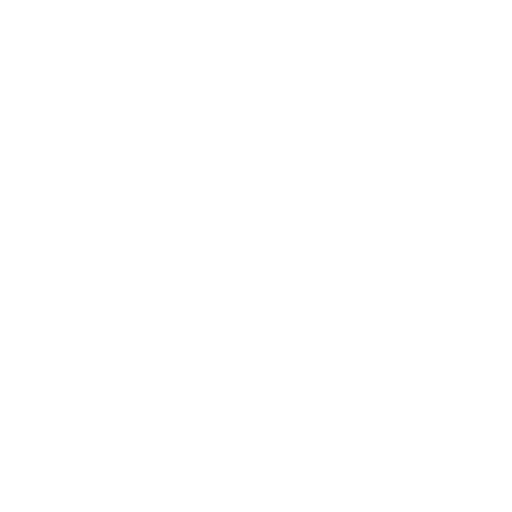
t = 0.00 s
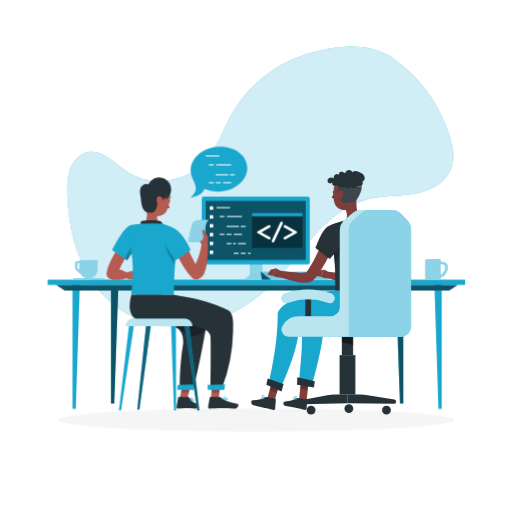
t = 1.00 s
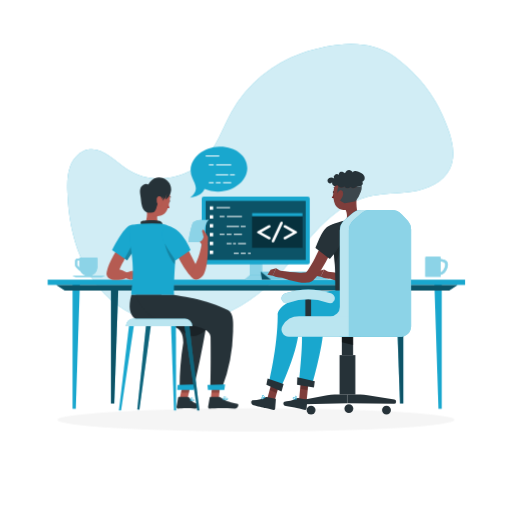
t = 1.19 s
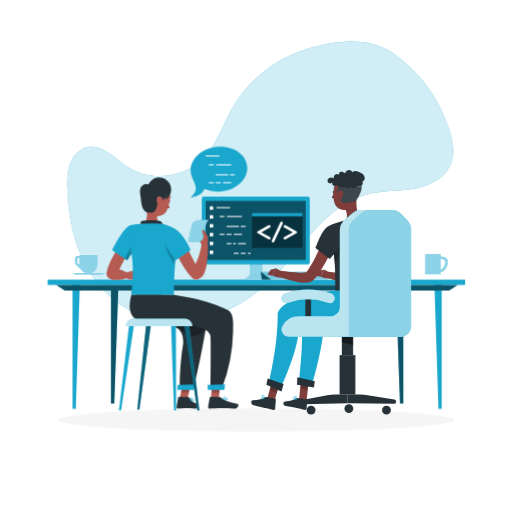
t = 1.38 s
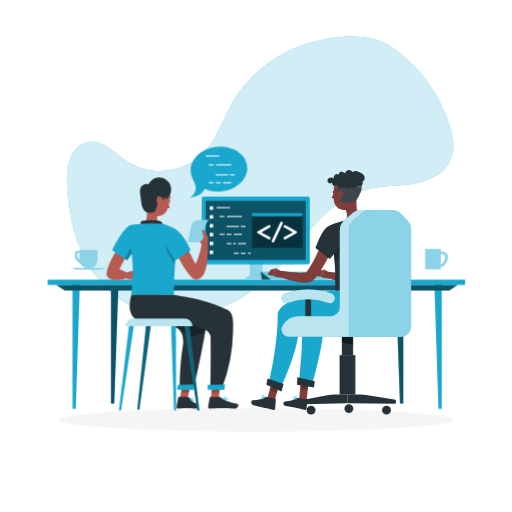
t = 1.75 s
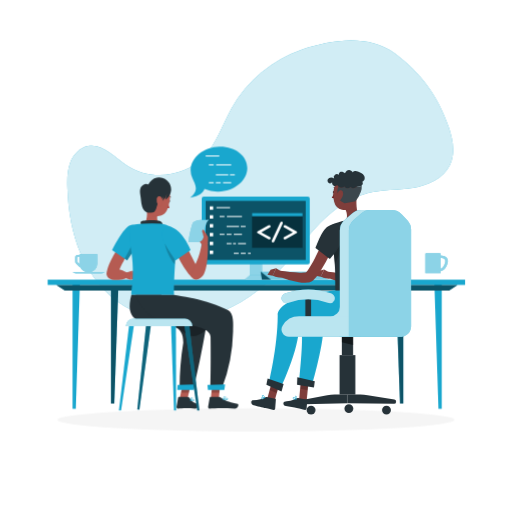
t = 2.05 s

The animated SVG that drew these frames (rendered in a browser with its animation timeline set to each time). Animation: 8 CSS @keyframes rules; one cycle of 2.50 s, repeats indefinitely.

<svg class="animated" id="freepik_stories-pair-programming" xmlns="http://www.w3.org/2000/svg" viewBox="0 0 500 500" version="1.1" xmlns:xlink="http://www.w3.org/1999/xlink" xmlns:svgjs="http://svgjs.com/svgjs"><style>svg#freepik_stories-pair-programming:not(.animated) .animable {opacity: 0;}svg#freepik_stories-pair-programming.animated #freepik--Shadows--inject-53 {animation: 1s 1 forwards cubic-bezier(.36,-0.01,.5,1.38) lightSpeedRight;animation-delay: 0s;}svg#freepik_stories-pair-programming.animated #freepik--background-simple--inject-53 {animation: 1s 1 forwards cubic-bezier(.36,-0.01,.5,1.38) zoomOut,1.5s Infinite  linear floating;animation-delay: 0s,1s;}svg#freepik_stories-pair-programming.animated #freepik--Desk--inject-53 {animation: 1s 1 forwards cubic-bezier(.36,-0.01,.5,1.38) slideUp;animation-delay: 0s;}svg#freepik_stories-pair-programming.animated #freepik--Beverages--inject-53 {animation: 1s 1 forwards cubic-bezier(.36,-0.01,.5,1.38) slideDown,1.5s Infinite  linear floating;animation-delay: 0s,1s;}svg#freepik_stories-pair-programming.animated #freepik--Device--inject-53 {animation: 1s 1 forwards cubic-bezier(.36,-0.01,.5,1.38) slideRight;animation-delay: 0s;}svg#freepik_stories-pair-programming.animated #freepik--speech-code--inject-53 {animation: 1s 1 forwards cubic-bezier(.36,-0.01,.5,1.38) zoomIn;animation-delay: 0s;}svg#freepik_stories-pair-programming.animated #freepik--character-2--inject-53 {animation: 1s 1 forwards cubic-bezier(.36,-0.01,.5,1.38) slideRight;animation-delay: 0s;}svg#freepik_stories-pair-programming.animated #freepik--character-1--inject-53 {animation: 1s 1 forwards cubic-bezier(.36,-0.01,.5,1.38) slideLeft;animation-delay: 0s;}            @keyframes lightSpeedRight {              from {                transform: translate3d(50%, 0, 0) skewX(-20deg);                opacity: 0;              }              60% {                transform: skewX(10deg);                opacity: 1;              }              80% {                transform: skewX(-2deg);              }              to {                opacity: 1;                transform: translate3d(0, 0, 0);              }            }                    @keyframes zoomOut {                0% {                    opacity: 0;                    transform: scale(1.5);                }                100% {                    opacity: 1;                    transform: scale(1);                }            }                    @keyframes floating {                0% {                    opacity: 1;                    transform: translateY(0px);                }                50% {                    transform: translateY(-10px);                }                100% {                    opacity: 1;                    transform: translateY(0px);                }            }                    @keyframes slideUp {                0% {                    opacity: 0;                    transform: translateY(30px);                }                100% {                    opacity: 1;                    transform: inherit;                }            }                    @keyframes slideDown {                0% {                    opacity: 0;                    transform: translateY(-30px);                }                100% {                    opacity: 1;                    transform: translateY(0);                }            }                    @keyframes slideRight {                0% {                    opacity: 0;                    transform: translateX(30px);                }                100% {                    opacity: 1;                    transform: translateX(0);                }            }                    @keyframes zoomIn {                0% {                    opacity: 0;                    transform: scale(0.5);                }                100% {                    opacity: 1;                    transform: scale(1);                }            }                    @keyframes slideLeft {                0% {                    opacity: 0;                    transform: translateX(-30px);                }                100% {                    opacity: 1;                    transform: translateX(0);                }            }        </style><g id="freepik--Shadows--inject-53" class="animable" style="transform-origin: 250px 410.07px;"><g id="freepik--Shadow--inject-214--inject-53" class="animable" style="transform-origin: 250px 410.07px;"><ellipse id="freepik--path--inject-214--inject-53" cx="250" cy="410.07" rx="193.89" ry="11.32" style="fill: rgb(245, 245, 245); transform-origin: 250px 410.07px;" class="animable"></ellipse></g></g><g id="freepik--background-simple--inject-53" class="animable" style="transform-origin: 254.122px 182.203px;"><g id="freepik--layer-8--inject-53" class="animable" style="transform-origin: 254.122px 182.203px;"><path d="M385.34,58.05c-24.6-18.47-61-13.59-90.14-3.71a126.73,126.73,0,0,0-69.29,57.77c-8.75,15.73-14.31,33.62-26.62,46.76-18.91,20.19-52.9,24-75.77,8.4-12-8.14-23.46-21.43-37.65-18.64-8,1.58-14.28,8.41-17.21,16.06s-3.1,16.06-2.83,24.25c.72,22.37,4.38,44.88,13.27,65.42s23.27,39.07,42.42,50.66c22.69,13.74,51,16.89,76.86,11s49.28-20.48,68.07-39.21c14.81-14.78,26.87-32.08,41-47.51s31.06-29.37,51.33-34.59c14.39-3.7,29.55-2.79,44.23-5.1s30.1-9,36.42-22.48c5.5-11.72,2.77-25.6-1.54-37.82C427.3,99.22,410.83,77.18,385.34,58.05Z" style="fill: rgb(25, 167, 206); transform-origin: 254.122px 182.203px;" id="elo9ayito8ghh" class="animable"></path><g id="el4j2nsnej3sl"><path d="M385.34,58.05c-24.6-18.47-61-13.59-90.14-3.71a126.73,126.73,0,0,0-69.29,57.77c-8.75,15.73-14.31,33.62-26.62,46.76-18.91,20.19-52.9,24-75.77,8.4-12-8.14-23.46-21.43-37.65-18.64-8,1.58-14.28,8.41-17.21,16.06s-3.1,16.06-2.83,24.25c.72,22.37,4.38,44.88,13.27,65.42s23.27,39.07,42.42,50.66c22.69,13.74,51,16.89,76.86,11s49.28-20.48,68.07-39.21c14.81-14.78,26.87-32.08,41-47.51s31.06-29.37,51.33-34.59c14.39-3.7,29.55-2.79,44.23-5.1s30.1-9,36.42-22.48c5.5-11.72,2.77-25.6-1.54-37.82C427.3,99.22,410.83,77.18,385.34,58.05Z" style="fill: rgb(255, 255, 255); opacity: 0.8; transform-origin: 254.122px 182.203px;" class="animable"></path></g></g></g><g id="freepik--Desk--inject-53" class="animable" style="transform-origin: 250.37px 336.13px;"><g id="freepik--Group--inject-53" class="animable" style="transform-origin: 250.37px 336.13px;"><rect x="46.56" y="273.12" width="407.62" height="5.13" style="fill: rgb(25, 167, 206); transform-origin: 250.37px 275.685px;" id="el6xi7ghoc7b" class="animable"></rect><polygon points="70.84 276.8 70.84 399.14 74.02 399.14 78.02 276.8 70.84 276.8" style="fill: rgb(25, 167, 206); transform-origin: 74.43px 337.97px;" id="elvtafw5d06vf" class="animable"></polygon><polygon points="108.38 280.8 108.38 394.14 111.56 394.14 115.56 280.8 108.38 280.8" style="fill: rgb(25, 167, 206); transform-origin: 111.97px 337.47px;" id="el5rpw83g6ram" class="animable"></polygon><g id="ela007qnljha"><polygon points="108.38 280.8 108.38 394.14 111.56 394.14 115.56 280.8 108.38 280.8" style="opacity: 0.5; transform-origin: 111.97px 337.47px;" class="animable"></polygon></g><polygon points="431.35 276.8 431.35 399.14 428.18 399.14 424.17 276.8 431.35 276.8" style="fill: rgb(25, 167, 206); transform-origin: 427.76px 337.97px;" id="ela06tj4nlht" class="animable"></polygon><polygon points="393.81 280.8 393.81 394.14 390.63 394.14 386.63 280.8 393.81 280.8" style="fill: rgb(25, 167, 206); transform-origin: 390.22px 337.47px;" id="eljys6dj2kko" class="animable"></polygon><g id="elw8dx7h5bse9"><polygon points="393.81 280.8 393.81 394.14 390.63 394.14 386.63 280.8 393.81 280.8" style="opacity: 0.5; transform-origin: 390.22px 337.47px;" class="animable"></polygon></g><polygon points="438.6 283.74 63.34 283.74 55.04 278.25 446.9 278.25 438.6 283.74" style="fill: rgb(25, 167, 206); transform-origin: 250.97px 280.995px;" id="elp9ey37wvk9d" class="animable"></polygon><g id="elz47wa5ply8"><polygon points="438.6 283.74 63.34 283.74 55.04 278.25 446.9 278.25 438.6 283.74" style="opacity: 0.5; transform-origin: 250.97px 280.995px;" class="animable"></polygon></g></g></g><g id="freepik--Beverages--inject-53" class="animable" style="transform-origin: 254.18px 263.15px;"><path d="M73.35,257.39v4a2.51,2.51,0,0,0,.73,1.77l3.17,3.17a2.52,2.52,0,0,0,1,.61,8.14,8.14,0,0,0,7.38,4.71h1.19A8.13,8.13,0,0,0,95,263.47v-9.33H77.52v.76H75.85A2.5,2.5,0,0,0,73.35,257.39Zm2,0a.49.49,0,0,1,.5-.49h1.67v6.57c0,.09,0,.18,0,.27l-2-2a.47.47,0,0,1-.15-.35Z" style="fill: rgb(25, 167, 206); transform-origin: 84.1751px 262.895px;" id="elt3gg7932twp" class="animable"></path><g id="el2wdrt1qij33"><path d="M73.35,257.39v4a2.51,2.51,0,0,0,.73,1.77l3.17,3.17a2.52,2.52,0,0,0,1,.61,8.14,8.14,0,0,0,7.38,4.71h1.19A8.13,8.13,0,0,0,95,263.47v-9.33H77.52v.76H75.85A2.5,2.5,0,0,0,73.35,257.39Zm2,0a.49.49,0,0,1,.5-.49h1.67v6.57c0,.09,0,.18,0,.27l-2-2a.47.47,0,0,1-.15-.35Z" style="fill: rgb(255, 255, 255); opacity: 0.5; transform-origin: 84.1751px 262.895px;" class="animable"></path></g><path d="M99.14,273H74a4.63,4.63,0,0,1-3-1.48H102.1A4.6,4.6,0,0,1,99.14,273Z" style="fill: rgb(25, 167, 206); transform-origin: 86.55px 272.26px;" id="el87m2hbfij1y" class="animable"></path><g id="elqtj2gdh09mp"><path d="M99.14,273H74a4.63,4.63,0,0,1-3-1.48H102.1A4.6,4.6,0,0,1,99.14,273Z" style="fill: rgb(255, 255, 255); opacity: 0.5; transform-origin: 86.55px 272.26px;" class="animable"></path></g><path d="M437.36,260.76c-.13-4-3.15-4.94-7.09-5.39v-1.45a.64.64,0,0,0-.65-.62H416a.64.64,0,0,0-.66.62h0v18.91h14.94v-2.07C434.22,270.32,437.24,264.74,437.36,260.76Zm-7.09,7.56v-10.5c2.9.42,4.9.82,4.47,3.72C434.4,263.86,432.58,268,430.27,268.32Z" style="fill: rgb(25, 167, 206); transform-origin: 426.35px 263.065px;" id="el7hm1u7evq9u" class="animable"></path><g id="elr5ndil3i80q"><g style="opacity: 0.5; transform-origin: 426.35px 263.065px;" class="animable"><path d="M437.36,260.76c-.13-4-3.15-4.94-7.09-5.39v-1.45a.64.64,0,0,0-.65-.62H416a.64.64,0,0,0-.66.62h0v18.91h14.94v-2.07C434.22,270.32,437.24,264.74,437.36,260.76Zm-7.09,7.56v-10.5c2.9.42,4.9.82,4.47,3.72C434.4,263.86,432.58,268,430.27,268.32Z" style="fill: rgb(255, 255, 255); transform-origin: 426.35px 263.065px;" id="elo4kcvqobtg" class="animable"></path></g></g></g><g id="freepik--Device--inject-53" class="animable" style="transform-origin: 258.69px 232.59px;"><rect x="244.1" y="248.73" width="11.79" height="23.95" style="fill: rgb(25, 167, 206); transform-origin: 249.995px 260.705px;" id="eloflsas4ihm" class="animable"></rect><g id="elvq8cevyzxwh"><rect x="244.1" y="248.73" width="11.79" height="23.95" style="fill: rgb(255, 255, 255); opacity: 0.5; transform-origin: 249.995px 260.705px;" class="animable"></rect></g><polygon points="261.22 273.11 238.88 273.11 244.33 268.32 255.77 268.32 261.22 273.11" style="fill: rgb(25, 167, 206); transform-origin: 250.05px 270.715px;" id="el33gfsfgwukh" class="animable"></polygon><g id="elk71peif4mv"><polygon points="261.22 273.11 238.88 273.11 244.33 268.32 255.77 268.32 261.22 273.11" style="fill: rgb(255, 255, 255); opacity: 0.5; transform-origin: 250.05px 270.715px;" class="animable"></polygon></g><polygon points="310.33 265.36 254.49 265.36 264.58 273.14 320.41 273.14 310.33 265.36" style="fill: rgb(25, 167, 206); transform-origin: 287.45px 269.25px;" id="el8kmo69lalbq" class="animable"></polygon><g id="elst1ekhm4pb"><polygon points="310.33 265.36 254.49 265.36 264.58 273.14 320.41 273.14 310.33 265.36" style="fill: rgb(255, 255, 255); opacity: 0.4; transform-origin: 287.45px 269.25px;" class="animable"></polygon></g><polygon points="255.78 273.14 254.49 265.36 264.58 273.14 255.78 273.14" style="fill: rgb(25, 167, 206); transform-origin: 259.535px 269.25px;" id="eltkhjtgslckf" class="animable"></polygon><g id="el3scdwgag9f4"><polygon points="255.78 273.14 254.49 265.36 264.58 273.14 255.78 273.14" style="opacity: 0.5; transform-origin: 259.535px 269.25px;" class="animable"></polygon></g><rect x="196.97" y="192.04" width="105.49" height="66.18" rx="1.93" style="fill: rgb(25, 167, 206); transform-origin: 249.715px 225.13px;" id="eljk645or4uul" class="animable"></rect><g id="ellnoz3yd4lsl"><rect x="200.8" y="196.18" width="97.72" height="57.67" style="opacity: 0.5; transform-origin: 249.66px 225.015px;" class="animable"></rect></g><g id="elozqbvzecbk"><rect x="246.1" y="208.04" width="49.31" height="33.95" style="opacity: 0.4; transform-origin: 270.755px 225.015px;" class="animable"></rect></g><rect x="246.1" y="208.04" width="49.31" height="3.11" style="fill: rgb(25, 167, 206); transform-origin: 270.755px 209.595px;" id="elejxv4a5bnuw" class="animable"></rect><path d="M255.14,226.82l8.06,4.46a2.6,2.6,0,0,1,.81.61,1.14,1.14,0,0,1,.2.68,1.27,1.27,0,0,1-.38.91,1.2,1.2,0,0,1-.87.38,2.23,2.23,0,0,1-1-.37l-10.4-5.78a1,1,0,0,1,0-1.79l10.4-5.78a2.27,2.27,0,0,1,1-.35,1.19,1.19,0,0,1,.88.37,1.23,1.23,0,0,1,.38.9,1.12,1.12,0,0,1-.2.68,2.6,2.6,0,0,1-.81.61Z" style="fill: rgb(255, 255, 255); transform-origin: 257.613px 226.825px;" id="el844cl6jdnb" class="animable"></path><path d="M275.88,218.49l-8,17.19a2.65,2.65,0,0,1-.55.84,1.18,1.18,0,0,1-.76.25,1.21,1.21,0,0,1-.88-.36,1.13,1.13,0,0,1-.38-.83,2.51,2.51,0,0,1,.3-1l8-17.18a2.74,2.74,0,0,1,.53-.83,1.23,1.23,0,0,1,.77-.26,1.19,1.19,0,0,1,.87.36,1.12,1.12,0,0,1,.36.82A2.45,2.45,0,0,1,275.88,218.49Z" style="fill: rgb(255, 255, 255); transform-origin: 270.725px 226.54px;" id="elvnwj6gnfk4h" class="animable"></path><path d="M285.91,226.82l-8.06-4.47a2.87,2.87,0,0,1-.81-.61,1.12,1.12,0,0,1-.2-.68,1.23,1.23,0,0,1,.38-.9,1.22,1.22,0,0,1,.89-.37,2.32,2.32,0,0,1,1,.35l10.4,5.78a1,1,0,0,1,0,1.79l-10.4,5.78a2.29,2.29,0,0,1-1,.37,1.2,1.2,0,0,1-.9-.39,1.26,1.26,0,0,1-.37-.9,1.14,1.14,0,0,1,.2-.68,2.87,2.87,0,0,1,.81-.61Z" style="fill: rgb(255, 255, 255); transform-origin: 283.452px 226.825px;" id="elk2arh026jcl" class="animable"></path><rect x="204.81" y="201.5" width="3.34" height="3.34" style="fill: rgb(255, 255, 255); transform-origin: 206.48px 203.17px;" id="eltaz0mszsryh" class="animable"></rect><rect x="204.81" y="210.15" width="3.34" height="3.34" style="fill: rgb(255, 255, 255); transform-origin: 206.48px 211.82px;" id="elj5irv003i1b" class="animable"></rect><rect x="204.81" y="218.79" width="3.34" height="3.34" style="fill: rgb(255, 255, 255); transform-origin: 206.48px 220.46px;" id="elhmvn1s9kmvg" class="animable"></rect><rect x="204.81" y="227.43" width="3.34" height="3.34" style="fill: rgb(255, 255, 255); transform-origin: 206.48px 229.1px;" id="elrp7lov40t1" class="animable"></rect><rect x="204.81" y="236.07" width="3.34" height="3.34" style="fill: rgb(255, 255, 255); transform-origin: 206.48px 237.74px;" id="el5pqh8qsftkv" class="animable"></rect><rect x="204.81" y="244.71" width="3.34" height="3.34" style="fill: rgb(255, 255, 255); transform-origin: 206.48px 246.38px;" id="el4bee544z7k5" class="animable"></rect><rect x="211.32" y="202.26" width="13.31" height="1" style="fill: rgb(255, 255, 255); transform-origin: 217.975px 202.76px;" id="elo7rlemjws1" class="animable"></rect><rect x="214.42" y="210.92" width="4.74" height="1" style="fill: rgb(255, 255, 255); transform-origin: 216.79px 211.42px;" id="eldkhgspjzu8k" class="animable"></rect><rect x="235.05" y="220.64" width="4.74" height="1" style="fill: rgb(255, 255, 255); transform-origin: 237.42px 221.14px;" id="eljyxmxse8j5a" class="animable"></rect><rect x="214.42" y="228.35" width="4.74" height="1" style="fill: rgb(255, 255, 255); transform-origin: 216.79px 228.85px;" id="elbrnnf3xp8sd" class="animable"></rect><rect x="221.25" y="228.35" width="4.74" height="1" style="fill: rgb(255, 255, 255); transform-origin: 223.62px 228.85px;" id="elck5pu54l6p" class="animable"></rect><rect x="221.25" y="220.64" width="12.11" height="1" style="fill: rgb(255, 255, 255); transform-origin: 227.305px 221.14px;" id="eltqvghvl8kx" class="animable"></rect><rect x="228.31" y="228.35" width="7.97" height="1" style="fill: rgb(255, 255, 255); transform-origin: 232.295px 228.85px;" id="elrf0r7o09pf8" class="animable"></rect><rect x="228.28" y="246.88" width="4.74" height="1" style="fill: rgb(255, 255, 255); transform-origin: 230.65px 247.38px;" id="el5grinqulin6" class="animable"></rect><rect x="235.12" y="246.88" width="4.74" height="1" style="fill: rgb(255, 255, 255); transform-origin: 237.49px 247.38px;" id="elvd5mysjsqa" class="animable"></rect><rect x="242.17" y="246.88" width="2.65" height="1" style="fill: rgb(255, 255, 255); transform-origin: 243.495px 247.38px;" id="elrxps4sysm5j" class="animable"></rect><rect x="221.53" y="210.92" width="14.75" height="1" style="fill: rgb(255, 255, 255); transform-origin: 228.905px 211.42px;" id="el4nv0etxy4z6" class="animable"></rect><rect x="221.25" y="237.38" width="4.74" height="1" style="fill: rgb(255, 255, 255); transform-origin: 223.62px 237.88px;" id="elj4twyyeb7mp" class="animable"></rect><rect x="227.58" y="237.38" width="2.74" height="1" style="fill: rgb(255, 255, 255); transform-origin: 228.95px 237.88px;" id="elmwmnzryrypj" class="animable"></rect><rect x="232.41" y="237.38" width="7.74" height="1" style="fill: rgb(255, 255, 255); transform-origin: 236.28px 237.88px;" id="elzby8lzrhw2" class="animable"></rect></g><g id="freepik--speech-code--inject-53" class="animable" style="transform-origin: 213.522px 168.219px;"><path d="M241.44,164.5c-.25,12.1-12.82,22.25-28.09,22.65a32.37,32.37,0,0,1-13.68-2.53c-1.54,3.8-4.78,7.06-14.07,8.52,9.69-7.49,4.39-13.83,2.18-19.4h0a17.6,17.6,0,0,1-1.67-7.78c.25-12.11,12.82-22.24,28.09-22.65S241.68,152.4,241.44,164.5Z" style="fill: rgb(25, 167, 206); transform-origin: 213.522px 168.219px;" id="el77qqk1augur" class="animable"></path><rect x="200.79" y="151.83" width="13.31" height="1" style="fill: rgb(255, 255, 255); transform-origin: 207.445px 152.33px;" id="elqqazirm9y4" class="animable"></rect><rect x="203.89" y="160.5" width="4.74" height="1" style="fill: rgb(255, 255, 255); transform-origin: 206.26px 161px;" id="elojjkxgbvny" class="animable"></rect><rect x="224.52" y="170.22" width="4.74" height="1" style="fill: rgb(255, 255, 255); transform-origin: 226.89px 170.72px;" id="elkdh61lglvtf" class="animable"></rect><rect x="203.89" y="177.93" width="4.74" height="1" style="fill: rgb(255, 255, 255); transform-origin: 206.26px 178.43px;" id="ellgjpl2aw33h" class="animable"></rect><rect x="210.73" y="177.93" width="4.74" height="1" style="fill: rgb(255, 255, 255); transform-origin: 213.1px 178.43px;" id="el457obpz9viv" class="animable"></rect><rect x="210.73" y="170.22" width="12.11" height="1" style="fill: rgb(255, 255, 255); transform-origin: 216.785px 170.72px;" id="elpzzleq1hmhq" class="animable"></rect><rect x="217.78" y="177.93" width="7.97" height="1" style="fill: rgb(255, 255, 255); transform-origin: 221.765px 178.43px;" id="eljlnux9gx88j" class="animable"></rect><rect x="211.01" y="160.5" width="14.75" height="1" style="fill: rgb(255, 255, 255); transform-origin: 218.385px 161px;" id="elrfq8z9ppr3b" class="animable"></rect></g><g id="freepik--character-2--inject-53" class="animable" style="transform-origin: 323.354px 285.343px;"><polygon points="299.17 393.75 291.88 391.57 293.58 373.7 300.87 375.88 299.17 393.75" style="fill: rgb(127, 62, 59); transform-origin: 296.375px 383.725px;" id="elr58f5oouky" class="animable"></polygon><g id="elcuaymstjdyt"><polygon points="301.47 371.84 294.18 369.67 293.23 379.68 300.6 381.05 301.47 371.84" style="opacity: 0.2; isolation: isolate; transform-origin: 297.35px 375.36px;" class="animable"></polygon></g><path d="M342.32,283.38s-50.13,4.23-48.9,26c1,17.82,3.65,13-1.54,66l12.61.7s12.83-43.34,11.1-60.56c14.13,0,46.48,1.24,51.18-11.51a56.76,56.76,0,0,0,3.35-20.2Z" style="fill: rgb(25, 167, 206); transform-origin: 331.004px 329.73px;" id="el7ibv32ie4gg" class="animable"></path><polygon points="306.49 378.48 290.01 375.66 290.28 368.37 307.34 372.16 306.49 378.48" style="fill: rgb(38, 50, 56); transform-origin: 298.675px 373.425px;" id="elsosbs3ohgth" class="animable"></polygon><path d="M291.13,388.57l8.42,1.67a.63.63,0,0,1,.48.7l-.7,8a1.42,1.42,0,0,1-1.54,1.32c-2.92-.64-4.3-1.11-8-1.85-2.28-.45-7.49-1.54-10.66-1.9s-2.79-4.06-1.42-4.25c6.16-.81,9.66-1.81,12.05-3.35A1.87,1.87,0,0,1,291.13,388.57Z" style="fill: rgb(38, 50, 56); transform-origin: 288.365px 394.408px;" id="el89r5l74ctkn" class="animable"></path><path d="M287.35,390a9.54,9.54,0,0,0,2,.06.15.15,0,0,0,.15-.11.21.21,0,0,0,0-.19c-.21-.21-2.1-2-3.07-1.8a.62.62,0,0,0-.49.42,1,1,0,0,0,.06,1A2,2,0,0,0,287.35,390Zm1.61-.27c-1.39,0-2.37-.16-2.66-.57a.61.61,0,0,1,0-.64.32.32,0,0,1,.23-.22C287,388.2,288.18,389,289,389.74Z" style="fill: rgb(25, 167, 206); transform-origin: 287.678px 389.016px;" id="el6f294ednzit" class="animable"></path><path d="M289.36,390.07h.08a.2.2,0,0,0,.12-.13c0-.09.55-2.22-.09-3.07a.85.85,0,0,0-.7-.37.67.67,0,0,0-.72.42c-.31.79.55,2.54,1.22,3.11A.11.11,0,0,0,289.36,390.07Zm-.52-3.21a.59.59,0,0,1,.35.22,4,4,0,0,1,.09,2.46,3.55,3.55,0,0,1-.9-2.49c0-.1.11-.21.37-.2Z" style="fill: rgb(25, 167, 206); transform-origin: 288.882px 388.282px;" id="elvd173h50w2" class="animable"></path><polygon points="266.67 396.53 259.73 393.41 264.53 376.29 271.47 379.41 266.67 396.53" style="fill: rgb(127, 62, 59); transform-origin: 265.6px 386.41px;" id="el41606htj2b1" class="animable"></polygon><g id="elseuh4q9l6e"><polygon points="272.64 375 265.7 371.88 263.23 380.71 270.17 383.83 272.64 375" style="opacity: 0.2; isolation: isolate; transform-origin: 267.935px 377.855px;" class="animable"></polygon></g><path d="M327.4,283.38c-.33,0-56.2,5.75-56.27,24.7-.12,31.34-9.07,67.26-9.07,67.26l11,5.47s19.23-38.94,18.94-63.37c15.37-4.41,55.13,3,59.83-9.74,3.85-10.42,1.77-24.32,1.77-24.32Z" style="fill: rgb(25, 167, 206); transform-origin: 308.111px 332.095px;" id="eljf2yqo9won" class="animable"></path><polygon points="274.86 382.4 260.06 375.74 261.25 369.68 276.86 375.07 274.86 382.4" style="fill: rgb(38, 50, 56); transform-origin: 268.46px 376.04px;" id="el2k75mtdt4lk" class="animable"></polygon><path d="M260.42,387.66l8.44,1.75a.7.7,0,0,1,.47.78l-.66,8.75c-.12.95-.8,1.6-1.53,1.45h0c-2.92-.67-4.3-1.19-8-2-2.28-.46-8.49-2-11.62-2.79s-2.43-4.8-1-4.83c6.19-.09,10.2-1.1,12.58-2.83A1.68,1.68,0,0,1,260.42,387.66Z" style="fill: rgb(38, 50, 56); transform-origin: 257.324px 394.018px;" id="elesr9j99kj7t" class="animable"></path><path d="M257,389.55a9.89,9.89,0,0,0,1.65-1.14.2.2,0,0,0,.06-.19.17.17,0,0,0-.15-.12c-.29,0-2.87-.38-3.54.37a.68.68,0,0,0-.14.63,1,1,0,0,0,.64.77A2.09,2.09,0,0,0,257,389.55Zm1.13-1.17c-1.09.85-2,1.26-2.47,1.12a.67.67,0,0,1-.39-.53.3.3,0,0,1,.07-.3C255.64,388.31,257,388.28,258.08,388.38Z" style="fill: rgb(25, 167, 206); transform-origin: 256.784px 388.95px;" id="eleqcin1562xn" class="animable"></path><path d="M258.6,388.41l.07-.05a.15.15,0,0,0,0-.17c-.05-.07-.88-2.12-1.89-2.43a.89.89,0,0,0-.78.12.67.67,0,0,0-.33.77c.21.83,1.94,1.72,2.83,1.78Zm-2.33-2.28a.52.52,0,0,1,.42,0,4,4,0,0,1,1.54,1.93,3.56,3.56,0,0,1-2.21-1.47c-.06-.08,0-.24.18-.38Z" style="fill: rgb(25, 167, 206); transform-origin: 257.171px 387.074px;" id="el5bjc04e0m4s" class="animable"></path><path d="M346.38,222.92c1.47,3.16,2.68,6.2,3.89,9.36s2.28,6.32,3.27,9.56,1.85,6.56,2.54,10a52.16,52.16,0,0,1,1.12,10.87,22.32,22.32,0,0,1-.95,6.33,14.46,14.46,0,0,1-1.67,3.56,12.48,12.48,0,0,1-1.43,1.74l-.43.42c-.24.2-.5.42-.75.59a8.31,8.31,0,0,1-1.34.74,11.8,11.8,0,0,1-2.16.69,15.42,15.42,0,0,1-1.77.26,25.86,25.86,0,0,1-3.05,0,44,44,0,0,1-5.38-.6,102.24,102.24,0,0,1-19.41-5.56l1.45-5.51c6.35.76,12.83,1.57,18.94,1.85,1.52,0,3,.07,4.38,0a14.3,14.3,0,0,0,1.83-.23c.5-.09.93-.27.78-.26a.92.92,0,0,0-.28.14,1.46,1.46,0,0,0-.28.21h0a1.56,1.56,0,0,0,.09-.17,4.91,4.91,0,0,0,.3-.89,14.4,14.4,0,0,0,.27-3.34,45,45,0,0,0-1.27-8.49c-.68-3-1.56-5.92-2.52-8.89s-2-5.94-3.14-8.9-2.34-5.93-3.52-8.72Z" style="fill: rgb(127, 62, 59); transform-origin: 338.03px 250.002px;" id="elbot7c2diq3u" class="animable"></path><path d="M323.07,266.87l-6.63-3.73-3.33,7.18s7.75,3.23,9.38,1.21Z" style="fill: rgb(127, 62, 59); transform-origin: 318.09px 267.667px;" id="el868hybev27c" class="animable"></path><polygon points="311.07 264.5 308.04 269.3 313.11 270.27 316.44 263.09 311.07 264.5" style="fill: rgb(127, 62, 59); transform-origin: 312.24px 266.68px;" id="elr8qli78rys" class="animable"></polygon><path d="M330.92,228.62c-1.27,3.19-2.6,6.24-4,9.33s-2.8,6.13-4.28,9.17a176.53,176.53,0,0,1-10,18c-1,1.48-2,2.95-3.12,4.42-.56.74-1.18,1.47-1.84,2.22-.36.38-.65.73-1.07,1.12l-.6.58-.34.32a8.52,8.52,0,0,1-3.28,1.74,14.56,14.56,0,0,1-1.94.41,20.41,20.41,0,0,1-3.22.13,41.09,41.09,0,0,1-5.54-.55,101.83,101.83,0,0,1-19.82-5.62l1.46-5.52c6.47.78,13.08,1.61,19.3,1.87a43.1,43.1,0,0,0,4.4-.06,11.59,11.59,0,0,0,1.75-.28,2.7,2.7,0,0,0,.54-.2c.06,0,0-.07-.27.1a1.05,1.05,0,0,0-.27.2l.1-.12.28-.31c.18-.18.4-.48.61-.72.41-.52.83-1.08,1.25-1.69.83-1.19,1.64-2.51,2.44-3.85,1.6-2.68,3.09-5.53,4.55-8.41s2.86-5.82,4.24-8.78c2.75-5.9,5.44-12,8-17.9Z" style="fill: rgb(127, 62, 59); transform-origin: 301.395px 250.148px;" id="eljb0xtum2xw" class="animable"></path><path d="M276.17,265.81,269.53,262l-3.33,7.18s7.75,3.24,9.39,1.22Z" style="fill: rgb(127, 62, 59); transform-origin: 271.185px 266.532px;" id="elnml0hxkpxl" class="animable"></path><polygon points="264.17 263.45 261.13 268.24 266.2 269.21 269.53 262.03 264.17 263.45" style="fill: rgb(127, 62, 59); transform-origin: 265.33px 265.62px;" id="el46s61t5dyto" class="animable"></polygon><path d="M348.09,193.14l-4.24,4.91-6.47,6.69.49,1.21a12.07,12.07,0,0,1,.86,3.88c.15,2.68-.11,4.95-4.34,6.77,0,0-4.44,5.8,6.12,4.19s12.15-7.09,12.15-7.09C348,210.37,347.72,199.3,348.09,193.14Z" style="fill: rgb(127, 62, 59); transform-origin: 343.062px 207.106px;" id="elumhwu3yssm" class="animable"></path><path d="M326.56,187.6c0,.66-.33,1.22-.77,1.24s-.79-.5-.8-1.16.34-1.22.77-1.24S326.55,186.94,326.56,187.6Z" style="fill: rgb(38, 50, 56); transform-origin: 325.775px 187.64px;" id="eldqap22lkys" class="animable"></path><path d="M328.77,185.14a.38.38,0,0,1-.32-.18,3.26,3.26,0,0,0-2.42-1.54.4.4,0,0,1-.38-.4.38.38,0,0,1,.4-.38h0a4,4,0,0,1,3.06,1.9.4.4,0,0,1-.12.54A.46.46,0,0,1,328.77,185.14Z" style="fill: rgb(38, 50, 56); transform-origin: 327.409px 183.89px;" id="elezbupu3yf8o" class="animable"></path><path d="M326.32,188a21.42,21.42,0,0,1-2.3,5.12,3.2,3.2,0,0,0,2.72.2Z" style="fill: rgb(99, 15, 15); transform-origin: 325.38px 190.766px;" id="elrk3w2cfz0gr" class="animable"></path><path d="M348.69,184.27c-.39,8.16-.21,13-4.26,17.32a10.63,10.63,0,0,1-18.22-4.71c-1.84-7.23-.88-19.36,7-23a10.74,10.74,0,0,1,15.48,10.39Z" style="fill: rgb(127, 62, 59); transform-origin: 337.065px 188.92px;" id="el35wtbjgp7t7" class="animable"></path><path d="M352.39,187a30.22,30.22,0,0,1-5.3,9.5l-10.62,2s-8.39-3.51-6.15-9.29c-1.42-1.2-.89-4.91.11-6.95a4.33,4.33,0,0,0,5.67-.15,3.88,3.88,0,0,0,6.15.51,4.1,4.1,0,0,0,6.46-1,3.67,3.67,0,0,0,4.28-.28l.15-.14A14.6,14.6,0,0,1,352.39,187Z" style="fill: rgb(38, 50, 56); transform-origin: 341.316px 189.85px;" id="elwteabti256p" class="animable"></path><g id="eld8bkz9bnmrq"><path d="M352.39,187a30.22,30.22,0,0,1-5.3,9.5l-10.62,2s-8.39-3.51-6.15-9.29c-1.42-1.2-.89-4.91.11-6.95a4.33,4.33,0,0,0,5.67-.15,3.88,3.88,0,0,0,6.15.51,4.1,4.1,0,0,0,6.46-1,3.67,3.67,0,0,0,4.28-.28l.15-.14A14.6,14.6,0,0,1,352.39,187Z" style="fill: rgb(255, 255, 255); opacity: 0.1; transform-origin: 341.316px 189.85px;" class="animable"></path></g><path d="M353.92,177.1a3.69,3.69,0,0,1-.78,4.05l-.15.14a3.67,3.67,0,0,1-4.28.28,4.1,4.1,0,0,1-6.46,1,3.88,3.88,0,0,1-6.15-.51,4.33,4.33,0,0,1-5.67.15,3.45,3.45,0,0,1-1-1.24,2.33,2.33,0,0,1-.14-.33,2.37,2.37,0,0,1-.28.27,3.09,3.09,0,0,1-3.56.21,3,3,0,0,1-1.28-2.69,2.77,2.77,0,0,1,.11-.64,1.73,1.73,0,0,1-.3.41,2.5,2.5,0,0,1-3.56-.09,3.09,3.09,0,0,1,1-4.36,3.68,3.68,0,0,1,1.88-.5,4.82,4.82,0,0,1,2.87,1,3,3,0,0,1,4.74-3.53A2.61,2.61,0,0,1,332,168c1.38-.8,3.68-.11,4.8,1.23,0,0,1.54-3.72,4.2-3.3.58.08,3.31,1.29,3.24,2.27a.41.41,0,0,1,0,.19,1.59,1.59,0,0,1,.13-.22,3,3,0,0,1,2.56-1.21,8.59,8.59,0,0,1,3.08.82c2.07.85,4.27,1.8,5.47,3.69S356.07,176.5,353.92,177.1Z" style="fill: rgb(38, 50, 56); transform-origin: 337.997px 174.874px;" id="elwlnimid5s" class="animable"></path><path d="M335,190a9.65,9.65,0,0,1-2.64,5.34c-1.81,1.73-3.35,0-3.37-2.63,0-2.38.89-6.15,3-6.85S335.4,187.37,335,190Z" style="fill: rgb(127, 62, 59); transform-origin: 332.031px 190.882px;" id="elwpikgzhxq3" class="animable"></path><path d="M367,216.54c-.75-2-4.25-4-6.4-4h-1.42a77.68,77.68,0,0,0-8.57.55,152.67,152.67,0,0,0-17,2.86c-2.58.68-5.07,1.54-7.05,2.28-2.52,1-4,1.67-4,1.67s2.76,18.38,4.19,36.64c.79,10.17.46,20.26.72,27.2h42.66c1.47-8.34,1.24-15.61,1.36-30.67C371.55,244,370.08,224.77,367,216.54Z" style="fill: rgb(38, 50, 56); transform-origin: 347.026px 248.14px;" id="elzo6pirs0gxb" class="animable"></path><g id="elje7uq7a4td"><path d="M325.82,246.34c.32,3.83.65,7.85,1,11.87,5-7.3,7.76-27.27,7.76-27.27Z" style="opacity: 0.2; isolation: isolate; transform-origin: 330.2px 244.575px;" class="animable"></path></g><path d="M320.14,221.24c-6.11,3.44-12.1,21-12.1,21l14,10.55c5.34-5.05,13.15-17.58,14-22.59C337.4,222.56,329.93,215.76,320.14,221.24Z" style="fill: rgb(38, 50, 56); transform-origin: 322.12px 236.022px;" id="el9sigx0ts4rp" class="animable"></path><path d="M308.06,400.44a4.35,4.35,0,1,1-4.35-4.35,4.35,4.35,0,0,1,4.35,4.35Z" style="fill: rgb(38, 50, 56); transform-origin: 303.71px 400.44px;" id="el09odpf6ds95c" class="animable"></path><path d="M373,400.44a4.35,4.35,0,1,0,4.35-4.35,4.35,4.35,0,0,0-4.35,4.35Z" style="fill: rgb(38, 50, 56); transform-origin: 377.35px 400.44px;" id="elmsfzg2dd1yf" class="animable"></path><path d="M336.27,399a4.35,4.35,0,1,0,4.35-4.35,4.35,4.35,0,0,0-4.35,4.35Z" style="fill: rgb(38, 50, 56); transform-origin: 340.62px 399px;" id="elfug90d3yr3o" class="animable"></path><path d="M339.27,393.68v-8.41H326.81a38.86,38.86,0,0,0-7.29.68l-23.2,4.5a2.11,2.11,0,0,0,.47,4.18Z" style="fill: rgb(38, 50, 56); transform-origin: 316.942px 389.95px;" id="el1rt5g24h5v1" class="animable"></path><path d="M339.27,393.68v-8.41h12.47A38.71,38.71,0,0,1,359,386l26.08,4.16a2.11,2.11,0,0,1-.47,4.18Z" style="fill: rgb(38, 50, 56); transform-origin: 363.028px 389.806px;" id="elruw83t2fox" class="animable"></path><rect x="331.55" y="346.77" width="15.43" height="38.51" style="fill: rgb(38, 50, 56); transform-origin: 339.265px 366.025px;" id="el1kkn8vbgu5t" class="animable"></rect><rect x="333.77" y="328.85" width="11" height="17.91" style="fill: rgb(38, 50, 56); transform-origin: 339.27px 337.805px;" id="elbpw4eyq1rul" class="animable"></rect><g id="el6r0vberm14g"><polygon points="333.77 334.11 344.77 336.88 344.77 328.85 333.77 328.85 333.77 334.11" style="opacity: 0.5; isolation: isolate; transform-origin: 339.27px 332.865px;" class="animable"></polygon></g><rect x="298.12" y="288.33" width="5.59" height="23.85" style="fill: rgb(38, 50, 56); transform-origin: 300.915px 300.255px;" id="el7fja4s3744d" class="animable"></rect><path d="M331.74,328.85V225.16a13.58,13.58,0,0,1,4.65-10.24l7.39-6.47a13.58,13.58,0,0,1,9-3.37h26.69L392.49,219V328.85Z" style="fill: rgb(25, 167, 206); transform-origin: 362.115px 266.965px;" id="ely6ekief00j" class="animable"></path><path d="M292,308.79h60.9v20.06H282.07a7.21,7.21,0,0,1-6.2-10.87h0A18.7,18.7,0,0,1,292,308.79Z" style="fill: rgb(25, 167, 206); transform-origin: 313.886px 318.82px;" id="el2wbgnepiqjs" class="animable"></path><g id="el9yweqo4vb7"><path d="M392.49,219V328.85H282.07a7.21,7.21,0,0,1-6.2-10.87A18.71,18.71,0,0,1,292,308.79h30.67a9.11,9.11,0,0,0,9.11-9.11V225.16a13.58,13.58,0,0,1,4.65-10.24l7.39-6.47a13.58,13.58,0,0,1,9-3.37h26.69Z" style="fill: rgb(255, 255, 255); opacity: 0.7; transform-origin: 333.681px 266.965px;" class="animable"></path></g><path d="M340.62,328.85V225.16a13.62,13.62,0,0,1,4.65-10.24l7.39-6.47a13.58,13.58,0,0,1,9-3.37h20.81a13.59,13.59,0,0,1,9.92,4.29l5.32,5.65a13.64,13.64,0,0,1,3.69,9.33v94.11A10.38,10.38,0,0,1,391,328.85Z" style="fill: rgb(25, 167, 206); transform-origin: 371.01px 266.965px;" id="eld1q4tmxcg7" class="animable"></path><g id="ellbp9a585x2f"><path d="M340.62,328.85V225.16a13.62,13.62,0,0,1,4.65-10.24l7.39-6.47a13.58,13.58,0,0,1,9-3.37h20.81a13.59,13.59,0,0,1,9.92,4.29l5.32,5.65a13.64,13.64,0,0,1,3.69,9.33v94.11A10.38,10.38,0,0,1,391,328.85Z" style="fill: rgb(255, 255, 255); opacity: 0.5; transform-origin: 371.01px 266.965px;" class="animable"></path></g><path d="M319.9,295.61a57.58,57.58,0,0,0-38,0,5.42,5.42,0,0,1-6.69-2.55h0c-1.14-2.41.39-5.53,3.49-6.62a67.27,67.27,0,0,1,44.38,0c3.1,1.08,4.63,4.21,3.49,6.62h0A5.42,5.42,0,0,1,319.9,295.61Z" style="fill: rgb(25, 167, 206); transform-origin: 300.89px 289.314px;" id="eljyh6h1unjsb" class="animable"></path><g id="ellczlkabsv8"><path d="M319.9,295.61a57.58,57.58,0,0,0-38,0,5.42,5.42,0,0,1-6.69-2.55h0c-1.14-2.41.39-5.53,3.49-6.62a67.27,67.27,0,0,1,44.38,0c3.1,1.08,4.63,4.21,3.49,6.62h0A5.42,5.42,0,0,1,319.9,295.61Z" style="fill: rgb(255, 255, 255); opacity: 0.7; transform-origin: 300.89px 289.314px;" class="animable"></path></g></g><g id="freepik--character-1--inject-53" class="animable" style="transform-origin: 168.377px 287.024px;"><g id="freepik--group--inject-53" class="animable" style="transform-origin: 168.377px 287.024px;"><path d="M164.49,196.39c-.21.59-.06,1.18.33,1.31s.87-.23,1.07-.82.06-1.19-.32-1.32S164.7,195.79,164.49,196.39Z" style="fill: rgb(38, 50, 56); transform-origin: 165.188px 196.63px;" id="elbgpdpzafqba" class="animable"></path><path d="M164.38,197a22.83,22.83,0,0,0,1.07,6.06,3.66,3.66,0,0,1-3-.46Z" style="fill: rgb(160, 39, 36); transform-origin: 163.95px 200.099px;" id="elgcg4ov0ip16" class="animable"></path><path d="M163.53,192.37a.3.3,0,0,0,.23,0,3,3,0,0,1,2.63.4.37.37,0,0,0,.52-.08.38.38,0,0,0,0-.48,3.68,3.68,0,0,0-3.32-.55.38.38,0,0,0-.23.47.35.35,0,0,0,.23.23Z" style="fill: rgb(38, 50, 56); transform-origin: 165.169px 192.163px;" id="elctfpsktyam8" class="animable"></path><path d="M142.56,198.57c1.12,5.69,2.23,16.12-1.75,19.92,0,0,1.56,5.77,12.14,5.77,11.63,0,5.56-5.77,5.56-5.77-6.35-1.52-5.33-6.23-4.22-10.65Z" style="fill: rgb(181, 91, 82); transform-origin: 150.452px 211.415px;" id="eldhg6hemuahh" class="animable"></path><path d="M145.15,188.25c-2.08,7.44-3.68,11.69-1.3,16.7,3.57,7.55,16.05,8.53,19.45-.11,2.59-8,5.15-16.37-1-21.74a10.55,10.55,0,0,0-17.18,5.15Z" style="fill: rgb(181, 91, 82); transform-origin: 154.383px 195.709px;" id="elbkqy1gsna6b" class="animable"></path><path d="M137.09,190.73c-.54-2.74-.68-5.74.69-8.18s4.68-3.93,7.09-2.51a11.7,11.7,0,1,1,16.59,15.05c.55-2.05,1.11-4.09,1.66-6.14a11.91,11.91,0,0,1-4.26,7.25l1-6.13a9.37,9.37,0,0,1-4.54,7.05l1.17-4.29a37.12,37.12,0,0,1-2.26,5.74c-1,1.15-1.64,8.67-5.08,8.91C137.33,209.83,138.35,197.13,137.09,190.73Z" style="fill: rgb(38, 50, 56); transform-origin: 151.921px 190.562px;" id="elqukfssc6rsd" class="animable"></path><path d="M153,194.29a8.81,8.81,0,0,0,1.22,5.47c1.33,2.14,3.28,1.32,4-.87.64-2,.71-5.45-1.14-6.84S153.28,192,153,194.29Z" style="fill: rgb(181, 91, 82); transform-origin: 155.79px 196.247px;" id="el0a1va0yzvp6w" class="animable"></path><path d="M124.81,266.37c-1.27-.42-7.22-3.48-8.17-2.93,2.75-7,4.46-8.09,5.71-12.55a6.84,6.84,0,0,0-1.33-6.5c-1.76-2.36-2.37-3.55-5.29-3.26-4,6.72-9.09,15-11.07,22.59-.67,2.55-1.15,4.49.37,6.65,1.34,1.9,3.81,2.66,6.13,2.87,5.57.5,13.84-.52,13.73-3.83C124.83,267.32,124.81,266.37,124.81,266.37Z" style="fill: rgb(181, 91, 82); transform-origin: 114.457px 257.224px;" id="elnfvwjw0qc4p" class="animable"></path><path d="M123.87,266.12l4.72-1.53-.42,8.53s-3.78.13-5.8-2.4Z" style="fill: rgb(181, 91, 82); transform-origin: 125.48px 268.856px;" id="el292ouorp0xy" class="animable"></path><polygon points="134.49 264.45 133.82 271.49 128.17 273.12 128.59 264.59 134.49 264.45" style="fill: rgb(181, 91, 82); transform-origin: 131.33px 268.785px;" id="elv4qlweypnw" class="animable"></polygon><path d="M188.61,272.18S182,267,173.38,250c-1.28-2.38-2.5-4.79-3.68-7.21s-2.3-4.84-3.38-7.41l10.22-4.4c2.1,4.58,5.38,9.31,7.7,13.86s7.79,15.33,8.48,16.33c.34.52.71.95,1.06,1.43l.53.7-6.59,7.62Z" style="fill: rgb(181, 91, 82); transform-origin: 180.315px 251.58px;" id="elkcgfbpq5qmc" class="animable"></path><path d="M197.26,239l-2-2.44-.94-3.65,6.17-5.73A26.88,26.88,0,0,1,203,231a2,2,0,0,1,.22,1l-.25,6.43Z" style="fill: rgb(181, 91, 82); transform-origin: 198.771px 233.09px;" id="el4sb45m3chdw" class="animable"></path><polygon points="194.36 228.97 198.97 224.78 200.43 227.23 194.27 232.93 194.36 228.97" style="fill: rgb(181, 91, 82); transform-origin: 197.35px 228.855px;" id="elkz5i24r8kcj" class="animable"></polygon><path d="M197.35,237.24c.16-.69.3.66.76.12,1.36-1.64,3.34-1.81,4.52,0s.17,19.62-1.71,25.21c-1.25,3.71-1.92,6.67-5.12,8.93a7.8,7.8,0,0,1-4.5,1.62,4.27,4.27,0,0,1-3.9-2.42c-1-2.33,2.58-10.73,3.84-13.44C195.19,248.73,195.46,245.3,197.35,237.24Z" style="fill: rgb(181, 91, 82); transform-origin: 195.181px 254.593px;" id="elsrb7fuwheh" class="animable"></path><path d="M184.12,236.47l8.17-.08a7.91,7.91,0,0,0,3.42-.54,6.21,6.21,0,0,0,2.79-3.49c1.16-3,1.26-6.22,1.71-9.36s1.41-6.44,3.79-8.55c-4.34.58-12-.78-15.35,2.77C186.89,219.11,183.78,236.47,184.12,236.47Z" style="fill: rgb(25, 167, 206); transform-origin: 194.047px 225.46px;" id="elq8btbu3c3wh" class="animable"></path><g id="el5gbr8m2udqj"><path d="M184.12,236.47l8.17-.08a7.91,7.91,0,0,0,3.42-.54,6.21,6.21,0,0,0,2.79-3.49c1.16-3,1.26-6.22,1.71-9.36s1.41-6.44,3.79-8.55c-4.34.58-12-.78-15.35,2.77C186.89,219.11,183.78,236.47,184.12,236.47Z" style="fill: rgb(255, 255, 255); opacity: 0.5; transform-origin: 194.047px 225.46px;" class="animable"></path></g><path d="M198.1,224.33h0c-.47.13-.78,1.8-.68,2.28l.46.82.93,4,3.12-1.72-2.81-5A.92.92,0,0,0,198.1,224.33Z" style="fill: rgb(181, 91, 82); transform-origin: 199.666px 227.863px;" id="elqg8fqebjwzr" class="animable"></path><path d="M127.63,219.92c-7.3,1.67-18.1,24.42-18.1,24.42l14.65,10a163.67,163.67,0,0,0,11.4-18.85C139.91,226.43,135.09,218.21,127.63,219.92Z" style="fill: rgb(25, 167, 206); transform-origin: 123.373px 237.016px;" id="elb6c3h0v4oot" class="animable"></path><path d="M138.29,220.47c-.84-1.83-1.75-3.92.14-4.57,2.09-.72,13.53-1.46,17.47-.11a4.06,4.06,0,0,1,2.85,5l0,.07Z" style="fill: rgb(38, 50, 56); transform-origin: 148.107px 217.949px;" id="elvdonxdxgt8" class="animable"></path><g id="elr4ves9rxq2r"><path d="M132.14,233.06l-10.41,19.6,2.45,1.68s4.72-6.57,8-12.25Z" style="opacity: 0.2; isolation: isolate; transform-origin: 126.955px 243.7px;" class="animable"></path></g><path d="M172,229.93c1.58,8-2.11,27-2.07,58H128.31c-.27-6.26,4.29-21.1-1.38-50.66-.18-1-.26-17.15.7-17.32a110.83,110.83,0,0,1,12.18-1.44,153.7,153.7,0,0,1,17.7,0c2.41.25,6.2,1.74,8.6,2.6C169.84,222.43,171.24,226,172,229.93Z" style="fill: rgb(25, 167, 206); transform-origin: 149.606px 253.092px;" id="elfhk3acm6qe8" class="animable"></path><g id="eloxj0rmk441e"><path d="M161,237.88c1.08,6.57,5.39,15.25,9.68,20.35.17-3.73.55-7.63.54-10.62Z" style="opacity: 0.2; isolation: isolate; transform-origin: 166.11px 248.055px;" class="animable"></path></g><path d="M158,228c-1,7.37,13.5,26.18,13.5,26.18l14.59-10s-4.05-10.37-10.86-17.17C167.5,219.23,159.17,220,158,228Z" style="fill: rgb(25, 167, 206); transform-origin: 172.02px 237.875px;" id="elio4gqfrindj" class="animable"></path><polygon points="205.72 391.13 213.5 391.13 215.27 373.1 207.49 373.1 205.72 391.13" style="fill: rgb(181, 91, 82); transform-origin: 210.495px 382.115px;" id="elmp0dkalv6b" class="animable"></polygon><g id="el2rxnx4orgc3"><polygon points="215.15 374.19 214.25 383.48 206.46 383.48 207.37 374.19 215.15 374.19" style="opacity: 0.2; isolation: isolate; transform-origin: 210.805px 378.835px;" class="animable"></polygon></g><polygon points="175.03 391.13 182.81 391.13 186.72 373.1 178.94 373.1 175.03 391.13" style="fill: rgb(181, 91, 82); transform-origin: 180.875px 382.115px;" id="elg0ukckff0sw" class="animable"></polygon><g id="eluxaxaiux3t"><g style="opacity: 0.2; transform-origin: 181.65px 378.705px;" class="animable"><polygon points="178.77 374.06 186.55 374.06 184.53 383.35 176.75 383.35 178.77 374.06" id="el70hnldzcs5p" class="animable" style="transform-origin: 181.65px 378.705px;"></polygon></g></g><path d="M213.94,387.63h-8.49a.76.76,0,0,0-.67.7l-1.54,8.9a1.52,1.52,0,0,0,.84,1.76.9.9,0,0,0,.28,0c3.06-.06,7.49-.3,11.34-.3,4.51,0,8.4.31,13.68.31,3.2,0,4.09-4.18,2.75-4.55-6.09-1.72-11.06-1.9-16.32-6.11A3,3,0,0,0,213.94,387.63Z" style="fill: rgb(38, 50, 56); transform-origin: 217.962px 393.315px;" id="el0ksszncnqr7" class="animable"></path><path d="M220.12,390.52c1,0,2-.14,2.29-.59a.71.71,0,0,0,0-.81,1,1,0,0,0-.58-.43c-1.3-.35-4,1.2-4.13,1.27a.17.17,0,0,0-.09.19.18.18,0,0,0,.14.15A12.59,12.59,0,0,0,220.12,390.52Zm1.24-1.51h.35a.54.54,0,0,1,.36.26c.13.23.09.34,0,.4-.36.51-2.33.52-3.78.31A8.75,8.75,0,0,1,221.36,389Z" style="fill: rgb(25, 167, 206); transform-origin: 220.071px 389.579px;" id="el285h7f1xy4q" class="animable"></path><path d="M217.77,390.3h.08c.94-.42,2.8-2.1,2.65-3,0-.21-.18-.46-.68-.52a1.4,1.4,0,0,0-1,.32c-1,.81-1.2,2.91-1.21,3a.18.18,0,0,0,.07.17A.16.16,0,0,0,217.77,390.3Zm1.9-3.15h.11c.33,0,.35.17.36.21.09.53-1.18,1.85-2.14,2.42a4.33,4.33,0,0,1,1-2.39A1.1,1.1,0,0,1,219.67,387.15Z" style="fill: rgb(25, 167, 206); transform-origin: 219.058px 388.538px;" id="elsx6124kccl8" class="animable"></path><path d="M183.36,387.63h-8.74a.75.75,0,0,0-.66.7l-1.54,8.9a1.54,1.54,0,0,0,.89,1.77,1.07,1.07,0,0,0,.25,0c3.05-.06,4.54-.3,8.38-.3,2.37,0,5.4.31,8.67.31s3.69-4.18,2.35-4.55c-6-1.7-6.41-4-8.33-6.28A1.65,1.65,0,0,0,183.36,387.63Z" style="fill: rgb(38, 50, 56); transform-origin: 183.026px 393.32px;" id="elmkwtqeqwbop" class="animable"></path><path d="M187.93,391.51a2.47,2.47,0,0,0,1.87-.51.74.74,0,0,0,0-.87.85.85,0,0,0-.58-.43c-1.14-.27-3.29,1.2-3.38,1.26a.21.21,0,0,0-.08.19.17.17,0,0,0,.14.14A9.28,9.28,0,0,0,187.93,391.51Zm1-1.48h.22a.5.5,0,0,1,.34.24c.17.31.07.43,0,.48-.33.43-1.92.44-3.09.25a6.12,6.12,0,0,1,2.51-1Z" style="fill: rgb(25, 167, 206); transform-origin: 187.85px 390.6px;" id="el1k8bh2rbl8ij" class="animable"></path><path d="M186,391.3H186c.81-.44,2.37-2.14,2.2-3a.6.6,0,0,0-.59-.49,1.06,1.06,0,0,0-.78.24c-.9.74-1.09,3-1.1,3.08a.19.19,0,0,0,.09.17Zm1.57-3.15h.08c.24,0,.26.14.27.19.1.51-.9,1.8-1.7,2.41a4.55,4.55,0,0,1,.92-2.44.67.67,0,0,1,.43-.16Z" style="fill: rgb(25, 167, 206); transform-origin: 186.971px 389.553px;" id="elx0ie4pyyu9" class="animable"></path><path d="M157.46,287.91s36.85,15.22,44.47,26.91c-4.53,29.74-12.66,63.62-12.66,63.62H175.41A273.51,273.51,0,0,1,179,334.68c2-36.35-63.42,1.26-50.71-46.77Z" style="fill: rgb(38, 50, 56); transform-origin: 164.29px 333.175px;" id="elxo0bft7xvi" class="animable"></path><g id="elhsnxko20ou"><path d="M182.94,313a69,69,0,0,0-7.7.89l-8.07,1.24a121.34,121.34,0,0,0,13.15,9.62c2.79,1.77,5.83,3.47,9.12,3.48,3.7,0,13.74-4.74,12.08-9.67S187.14,312.82,182.94,313Z" style="opacity: 0.3; transform-origin: 184.437px 320.604px;" class="animable"></path></g><path d="M169.94,287.91S204,292.31,222.78,303c5.78,3.29,5,13.86,4.82,20.82A164.31,164.31,0,0,1,217,378.44H205.42s.59-18.87.2-49.32c-.12-9.13-18.55-12.14-36.56-13.2a41,41,0,0,1-35.24-25.07l-1.23-2.94Z" style="fill: rgb(38, 50, 56); transform-origin: 180.163px 333.175px;" id="elg7nbwu12beu" class="animable"></path><path d="M219.81,375.34c.06,0-.75,5.47-.75,5.47h-16l-.44-4.88Z" style="fill: rgb(25, 167, 206); transform-origin: 211.217px 378.075px;" id="el95lcu399uwu" class="animable"></path><path d="M190.61,375.34c.06,0-1.47,5.47-1.47,5.47h-16l.29-4.88Z" style="fill: rgb(25, 167, 206); transform-origin: 181.876px 378.075px;" id="elj3uadn9dxga" class="animable"></path><polygon points="147.62 315.51 136.15 400.02 134.08 399.73 142.93 314.87 147.62 315.51" style="fill: rgb(25, 167, 206); transform-origin: 140.85px 357.445px;" id="elk5fj20vh33j" class="animable"></polygon><g id="elv9pm7xrdan"><polygon points="147.21 318.54 136.15 400.02 134.08 399.73 142.55 318.52 147.21 318.54" style="opacity: 0.4; isolation: isolate; transform-origin: 140.645px 359.27px;" class="animable"></polygon></g><path d="M187.94,318.53h-65a7.42,7.42,0,0,1,7.42-7.42h50.16a7.42,7.42,0,0,1,7.42,7.42Z" style="fill: rgb(25, 167, 206); transform-origin: 155.44px 314.82px;" id="eljkztvrbirwb" class="animable"></path><g id="elvuxwgl1idfd"><path d="M187.94,318.53h-65a7.42,7.42,0,0,1,7.42-7.42h50.16a7.42,7.42,0,0,1,7.42,7.42Z" style="fill: rgb(255, 255, 255); opacity: 0.7; transform-origin: 155.44px 314.82px;" class="animable"></path></g><polygon points="125.95 318.52 116.15 400.69 118.25 400.69 130.68 318.52 125.95 318.52" style="fill: rgb(25, 167, 206); transform-origin: 123.415px 359.605px;" id="elv1553n1h7r" class="animable"></polygon><polygon points="184.93 318.52 194.73 400.69 192.63 400.69 180.21 318.52 184.93 318.52" style="fill: rgb(25, 167, 206); transform-origin: 187.47px 359.605px;" id="elmd8gk6rmifp" class="animable"></polygon><g id="el8wr6ydixquc"><polygon points="184.93 318.52 194.73 400.69 192.63 400.69 180.21 318.52 184.93 318.52" style="opacity: 0.4; isolation: isolate; transform-origin: 187.47px 359.605px;" class="animable"></polygon></g><polygon points="171.82 318.52 172.01 400.69 169.92 400.69 167.09 318.52 171.82 318.52" style="fill: rgb(25, 167, 206); transform-origin: 169.55px 359.605px;" id="els19gy5wb7p" class="animable"></polygon></g></g><defs>     <filter id="active" height="200%">         <feMorphology in="SourceAlpha" result="DILATED" operator="dilate" radius="2"></feMorphology>                <feFlood flood-color="#32DFEC" flood-opacity="1" result="PINK"></feFlood>        <feComposite in="PINK" in2="DILATED" operator="in" result="OUTLINE"></feComposite>        <feMerge>            <feMergeNode in="OUTLINE"></feMergeNode>            <feMergeNode in="SourceGraphic"></feMergeNode>        </feMerge>    </filter>    <filter id="hover" height="200%">        <feMorphology in="SourceAlpha" result="DILATED" operator="dilate" radius="2"></feMorphology>                <feFlood flood-color="#ff0000" flood-opacity="0.5" result="PINK"></feFlood>        <feComposite in="PINK" in2="DILATED" operator="in" result="OUTLINE"></feComposite>        <feMerge>            <feMergeNode in="OUTLINE"></feMergeNode>            <feMergeNode in="SourceGraphic"></feMergeNode>        </feMerge>            <feColorMatrix type="matrix" values="0   0   0   0   0                0   1   0   0   0                0   0   0   0   0                0   0   0   1   0 "></feColorMatrix>    </filter></defs></svg>